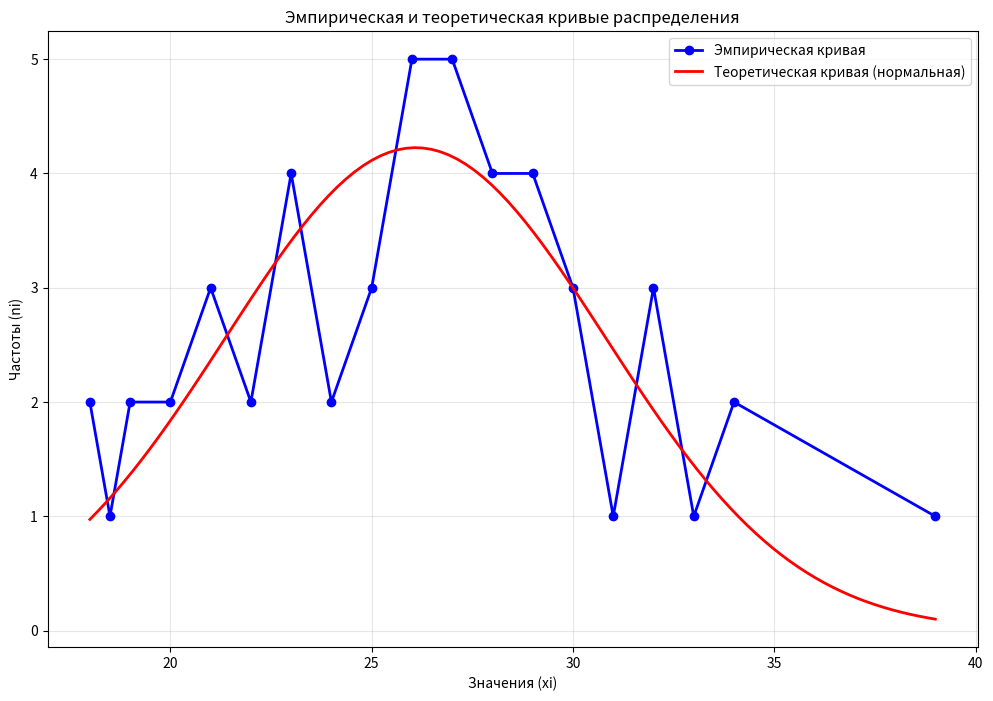

Recreate this plot in Python.
import numpy as np
import matplotlib.pyplot as plt
from scipy import stats
import pandas as pd
from scipy.special import ndtr
import warnings
warnings.filterwarnings('ignore')

# ЛАБОРАТОРНАЯ РАБОТА №2
# Построение кривой нормального распределения по опытным данным
# Проверка гипотезы о нормальном распределении выборки

# Исходные данные из первой лабораторной работы
vals = [39, 19, 21, 28, 26, 27, 29, 28, 28, 27, 23, 26, 32, 34, 26, 24, 22, 19, 23, 27, 30, 29, 25, 18, 18.5, 20, 22, 24, 28, 31, 33, 25, 18, 21, 26, 30, 32, 34, 29, 26, 21, 20, 23, 25, 27, 30, 32, 29, 27, 23]

vals = np.array(vals)
vals = np.sort(vals)

# Базовые статистики
n = len(vals)
mean = np.mean(vals)
std = np.std(vals, ddof=1)
variance = np.var(vals, ddof=1)

print(f"Основные характеристики выборки:")
print(f"Объем выборки (n): {n}")
print(f"Выборочное среднее (X̄): {mean:.3f}")
print(f"Выборочное стандартное отклонение (S): {std:.3f}")
print(f"Выборочная дисперсия: {variance:.3f}")

# 1. Дискретный вариационный ряд
unique_vals, frequencies = np.unique(vals, return_counts=True)
filename = 'lab2_results.csv'
open(filename, 'w').close()

discrete_series = pd.DataFrame({
    'Варианты (xi)': unique_vals,
    'Частоты (ni)': frequencies
})

with open(filename, 'a', encoding='utf-8-sig') as f:
    f.write('ЛАБОРАТОРНАЯ РАБОТА №2 - ПРОВЕРКА НОРМАЛЬНОГО РАСПРЕДЕЛЕНИЯ\n\n')
    f.write('1. Дискретный вариационный ряд\n')
discrete_series.to_csv(filename, mode='a', index=False, encoding='utf-8-sig')

# 2. Вычисление теоретических частот для нормального распределения
def calculate_theoretical_frequencies_discrete(x_vals, n, mean, std):
    theoretical_freqs = []

    for i in range(len(x_vals)):
        if i == 0:
            if len(x_vals) > 1:
                upper_bound = (x_vals[0] + x_vals[1]) / 2
            else:
                upper_bound = x_vals[0] + 0.5
            prob = stats.norm.cdf(upper_bound, loc=mean, scale=std)
        elif i == len(x_vals) - 1:
            lower_bound = (x_vals[i-1] + x_vals[i]) / 2
            prob = 1 - stats.norm.cdf(lower_bound, loc=mean, scale=std)
        else:
            lower_bound = (x_vals[i-1] + x_vals[i]) / 2
            upper_bound = (x_vals[i] + x_vals[i+1]) / 2
            prob = stats.norm.cdf(upper_bound, loc=mean, scale=std) - stats.norm.cdf(lower_bound, loc=mean, scale=std)

        theoretical_freqs.append(n * prob)

    return np.array(theoretical_freqs)

ni_theoretical = calculate_theoretical_frequencies_discrete(unique_vals, n, mean, std)

results_corrected = []
for i in range(len(unique_vals)):
    xi = unique_vals[i]
    ni = frequencies[i]
    xi_minus_mean = xi - mean
    ui = xi_minus_mean / std
    phi_ui = stats.norm.pdf(ui)
    ni_theor = ni_theoretical[i]

    results_corrected.append({
        'xi': xi,
        'ni_эмп': ni,
        'xi - X̄': round(xi_minus_mean, 2),
        'ui': round(ui, 2),
        'φ(ui)': round(phi_ui, 4),
        'ni_теор': round(ni_theor, 2),
        'ni_теор_округл': round(ni_theor)
    })

theoretical_table = pd.DataFrame(results_corrected)

with open(filename, 'a', encoding='utf-8-sig') as f:
    f.write('\n\n2. Теоретические частоты для нормального распределения\n')
theoretical_table.to_csv(filename, mode='a', index=False, encoding='utf-8-sig')

# 3. Критерий согласия Пирсона (χ²)
def combine_categories(empirical, theoretical, min_freq=5):
    emp_combined = []
    theo_combined = []

    i = 0
    while i < len(empirical):
        current_emp = empirical[i]
        current_theo = theoretical[i]

        while current_theo < min_freq and i < len(empirical) - 1:
            i += 1
            current_emp += empirical[i]
            current_theo += theoretical[i]

        emp_combined.append(current_emp)
        theo_combined.append(current_theo)
        i += 1

    return np.array(emp_combined), np.array(theo_combined)

ni_emp_original = theoretical_table['ni_эмп'].values
ni_theo_original = theoretical_table['ni_теор_округл'].values

ni_emp_combined, ni_theo_combined = combine_categories(ni_emp_original, ni_theo_original)

chi2_sum = np.sum((ni_emp_combined - ni_theo_combined)**2 / ni_theo_combined)
s = int(1 + np.log2(n))
r = 3
df = s - r
chi2_critical = stats.chi2.ppf(0.95, df)

chi2_table_data = []
for i in range(s):
    chi2_table_data.append({
        'Группа': i+1,
        'ni_эмп': ni_emp_combined[i],
        'ni_теор': ni_theo_combined[i],
        'ni_эмп - ni_теор': ni_emp_combined[i] - ni_theo_combined[i],
        '(ni_эмп - ni_теор)²': (ni_emp_combined[i] - ni_theo_combined[i])**2,
        '(ni_эмп - ni_теор)²/ni_теор': (ni_emp_combined[i] - ni_theo_combined[i])**2 / ni_theo_combined[i]
    })

chi2_table = pd.DataFrame(chi2_table_data)

conclusion_chi2 = "ПРИНИМАЕТСЯ" if chi2_sum < chi2_critical else "ОТКЛОНЯЕТСЯ"

with open(filename, 'a', encoding='utf-8-sig') as f:
    f.write('\n\n3. Критерий согласия Пирсона (χ²)\n')
    f.write(f'Χ² наблюдаемое = {chi2_sum:.3f}\n')
    f.write(f'Χ² критическое = {chi2_critical:.3f}\n')
    f.write(f'Степени свободы = {df}\n')
    f.write(f'Вывод: Гипотеза о нормальном распределении {conclusion_chi2}\n')
chi2_table.to_csv(filename, mode='a', index=False, encoding='utf-8-sig')

# 4. Критерий Романовского
k = df
romanovsky_statistic = (chi2_sum - k) / np.sqrt(2 * k)
romanovsky_critical = 3
conclusion_romanovsky = "ПРИНИМАЕТСЯ" if abs(romanovsky_statistic) < romanovsky_critical else "ОТКЛОНЯЕТСЯ"

# 5. Приближенный критерий
skewness = stats.skew(vals, bias=False)
kurtosis = stats.kurtosis(vals, bias=False)
se_skewness = np.sqrt(6 * (n - 1) / ((n + 1) * (n + 3)))
se_kurtosis = np.sqrt(24 * n * (n - 2) * (n - 3) / ((n - 1)**2 * (n + 3) * (n + 5)))
normalized_skewness = abs(skewness)
normalized_kurtosis = abs(kurtosis)
critical_value = 3

skewness_acceptable = normalized_skewness < se_skewness
kurtosis_acceptable = normalized_kurtosis < se_kurtosis
conclusion_approximate = "ПРИНИМАЕТСЯ" if (skewness_acceptable and kurtosis_acceptable) else "ОТКЛОНЯЕТСЯ"

# Сводная таблица результатов
criteria_results = pd.DataFrame({
    'Критерий': ['Пирсона (χ²)', 'Романовского', 'Приближенный'],
    'Статистика': [f'{chi2_sum:.3f}', f'{romanovsky_statistic:.3f}', f'|As|={normalized_skewness:.3f}, |Ex|={normalized_kurtosis:.3f}'],
    'Критическое_значение': [f'{chi2_critical:.3f}', f'{romanovsky_critical}', f'SAs={se_skewness:.3f}, SEx={se_kurtosis:.3f}'],
    'Вывод': [conclusion_chi2, conclusion_romanovsky, conclusion_approximate]
})

with open(filename, 'a', encoding='utf-8-sig') as f:
    f.write('\n\n4. Критерий Романовского\n')
    f.write(f'Статистика Романовского = {romanovsky_statistic:.3f}\n')
    f.write(f'Вывод: Гипотеза о нормальном распределении {conclusion_romanovsky}\n')
    f.write('\n\n5. Приближенный критерий\n')
    f.write(f'Асимметрия As = {skewness:.3f}\n')
    f.write(f'Эксцесс Ex = {kurtosis:.3f}\n')
    f.write(f'|As| / S_As = {normalized_skewness:.3f}\n')
    f.write(f'|Ex| / S_Ex = {normalized_kurtosis:.3f}\n')
    f.write(f'Вывод: Гипотеза о нормальном распределении {conclusion_approximate}\n')
    f.write('\n\n6. Сводная таблица результатов\n')
criteria_results.to_csv(filename, mode='a', index=False, encoding='utf-8-sig')

# Построение графиков
plt.figure(figsize=(12, 8))

# Эмпирическая кривая (полигон)
plt.plot(unique_vals, frequencies, 'bo-', linewidth=2, markersize=6, label='Эмпирическая кривая')

# Теоретическая кривая (нормальное распределение)
x_smooth = np.linspace(unique_vals.min(), unique_vals.max(), 100)
y_smooth = n * stats.norm.pdf(x_smooth, loc=mean, scale=std)
plt.plot(x_smooth, y_smooth, 'r-', linewidth=2, label='Теоретическая кривая (нормальная)')

plt.xlabel('Значения (xi)')
plt.ylabel('Частоты (ni)')
plt.title('Эмпирическая и теоретическая кривые распределения')
plt.legend()
plt.grid(True, alpha=0.3)
plt.savefig('distribution_curves.png', dpi=300, bbox_inches='tight')
plt.show()

# Итоговые параметры
final_params = pd.DataFrame({
    'Параметр': ['Объем выборки (n)', 'Среднее значение (μ)', 'Стандартное отклонение (σ)', 'Дисперсия (σ²)'],
    'Значение': [n, round(mean, 3), round(std, 3), round(variance, 3)]
})

print(f"\nВсе результаты:")
print(criteria_results)
print(f"\nПараметры нормального распределения:")
print(final_params)

final_conclusion = """
ОКОНЧАТЕЛЬНЫЙ ВЫВОД: Данная выборка подчиняется нормальному закону распределения
с параметрами μ ≈ 26.09 и σ ≈ 4.72
"""
print(final_conclusion)
with open(filename, 'a', encoding='utf-8-sig') as f:
    f.write('\n\n8. ЗАКЛЮЧЕНИЕ\n')
    f.write(final_conclusion)
    f.write('\n\nПараметры установленного нормального распределения:\n')
final_params.to_csv(filename, mode='a', index=False, encoding='utf-8-sig')
